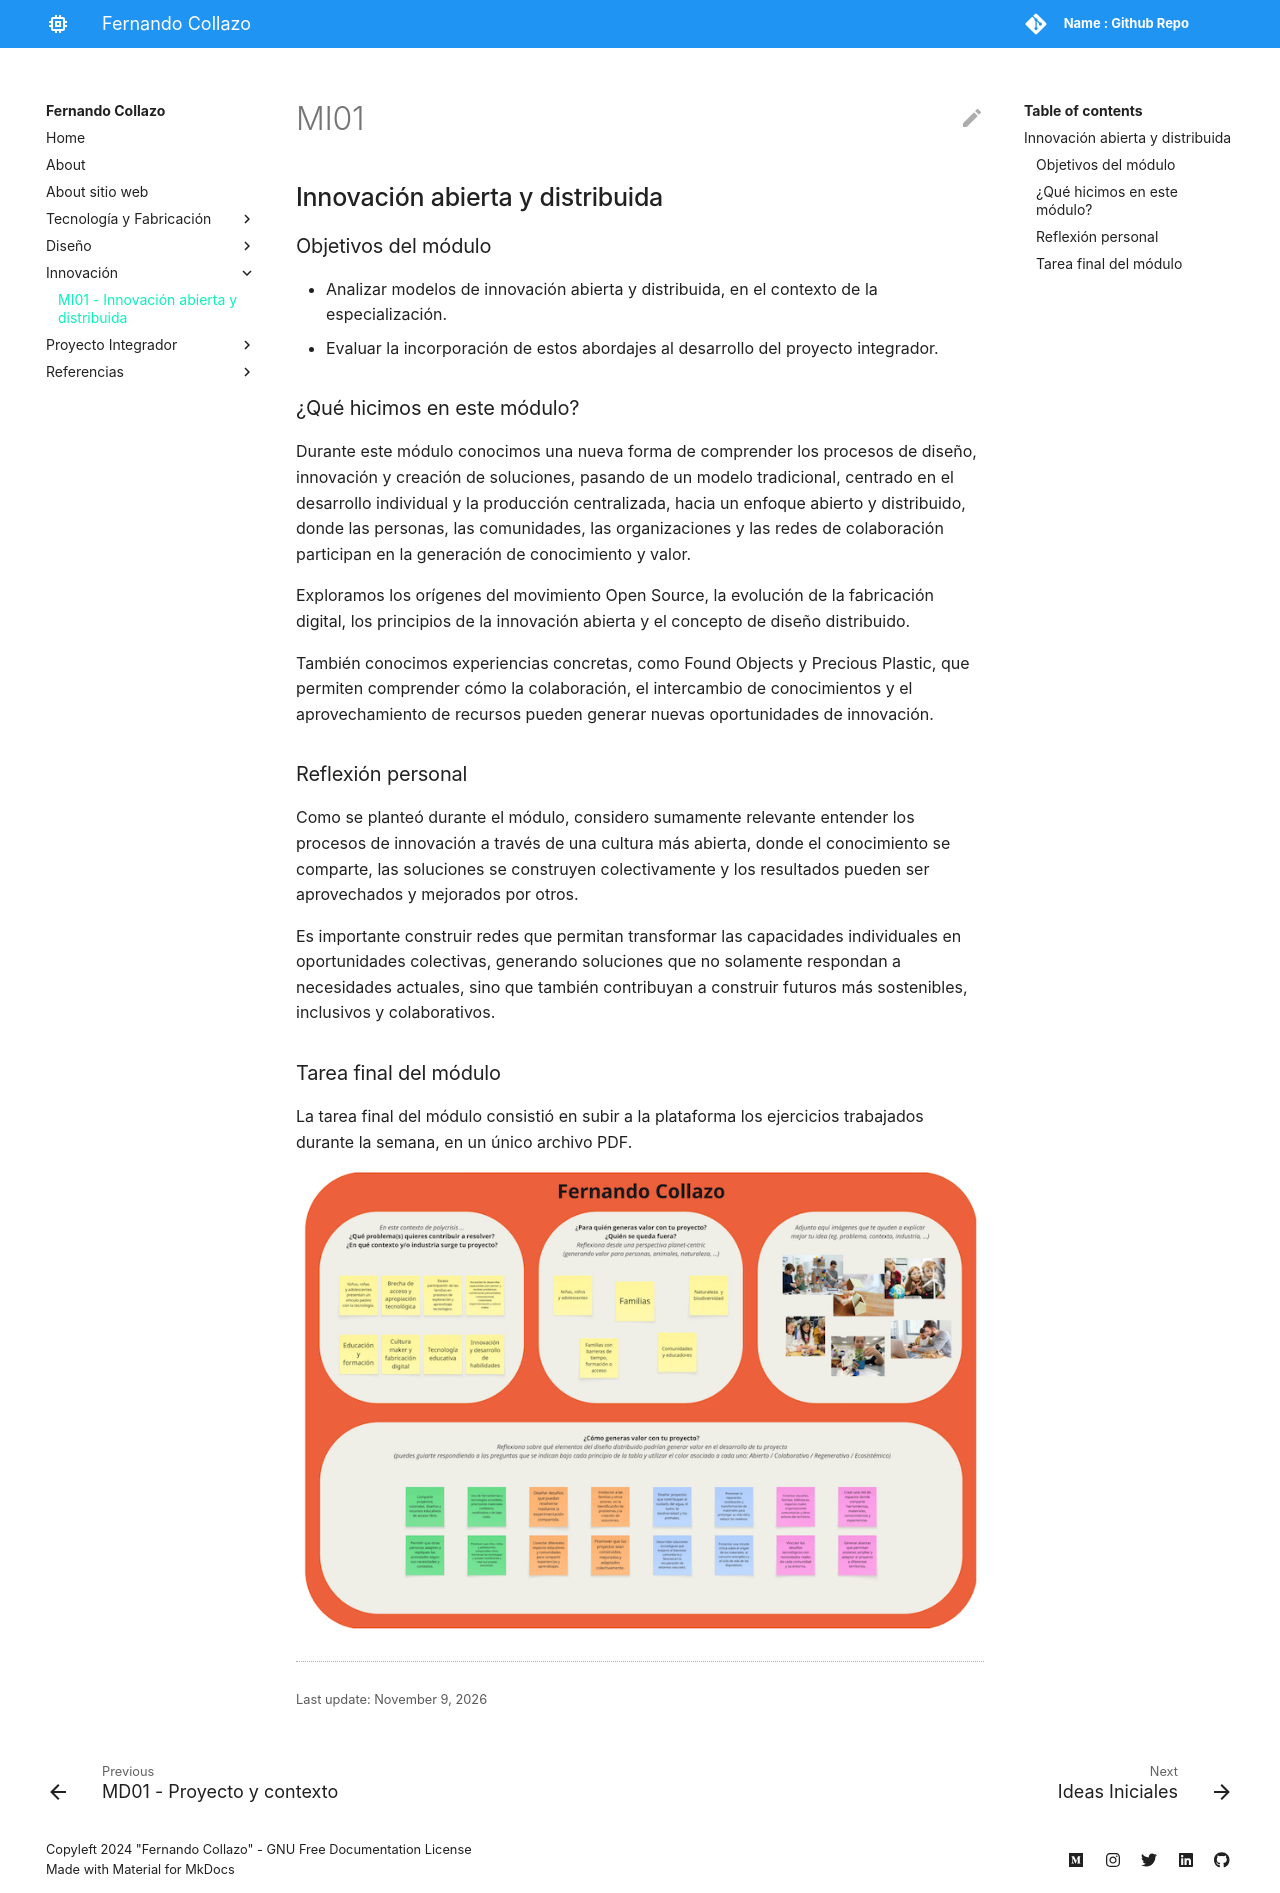

repository: nandocollazo03/fernando-collazo · page: innovacion/mi01/index.html · generator: mkdocs

# MI01
## Innovación abierta y distribuida

### Objetivos del módulo
* Analizar modelos de innovación abierta y distribuida, en el contexto de la especialización.

* Evaluar la incorporación de estos abordajes al desarrollo del proyecto integrador.

### ¿Qué hicimos en este módulo?
Durante este módulo conocimos una nueva forma de comprender los procesos de diseño, innovación y creación de soluciones, pasando de un modelo tradicional, centrado en el desarrollo individual y la producción centralizada, hacia un enfoque abierto y distribuido, donde las personas, las comunidades, las organizaciones y las redes de colaboración participan en la generación de conocimiento y valor.

Exploramos los orígenes del movimiento Open Source, la evolución de la fabricación digital, los principios de la innovación abierta y el concepto de diseño distribuido.

También conocimos experiencias concretas, como Found Objects y Precious Plastic, que permiten comprender cómo la colaboración, el intercambio de conocimientos y el aprovechamiento de recursos pueden generar nuevas oportunidades de innovación.

### Reflexión personal
Como se planteó durante el módulo, considero sumamente relevante entender los procesos de innovación a través de una cultura más abierta, donde el conocimiento se comparte, las soluciones se construyen colectivamente y los resultados pueden ser aprovechados y mejorados por otros.

Es importante construir redes que permitan transformar las capacidades individuales en oportunidades colectivas, generando soluciones que no solamente respondan a necesidades actuales, sino que también contribuyan a construir futuros más sostenibles, inclusivos y colaborativos.

### Tarea final del módulo
La tarea final del módulo consistió en subir a la plataforma los ejercicios trabajados durante la semana, en un único archivo PDF.

![Captura de imagen de actividad en clase](../images/mi01/Tarea%20final%20del%20modulo%20MI01.png)
